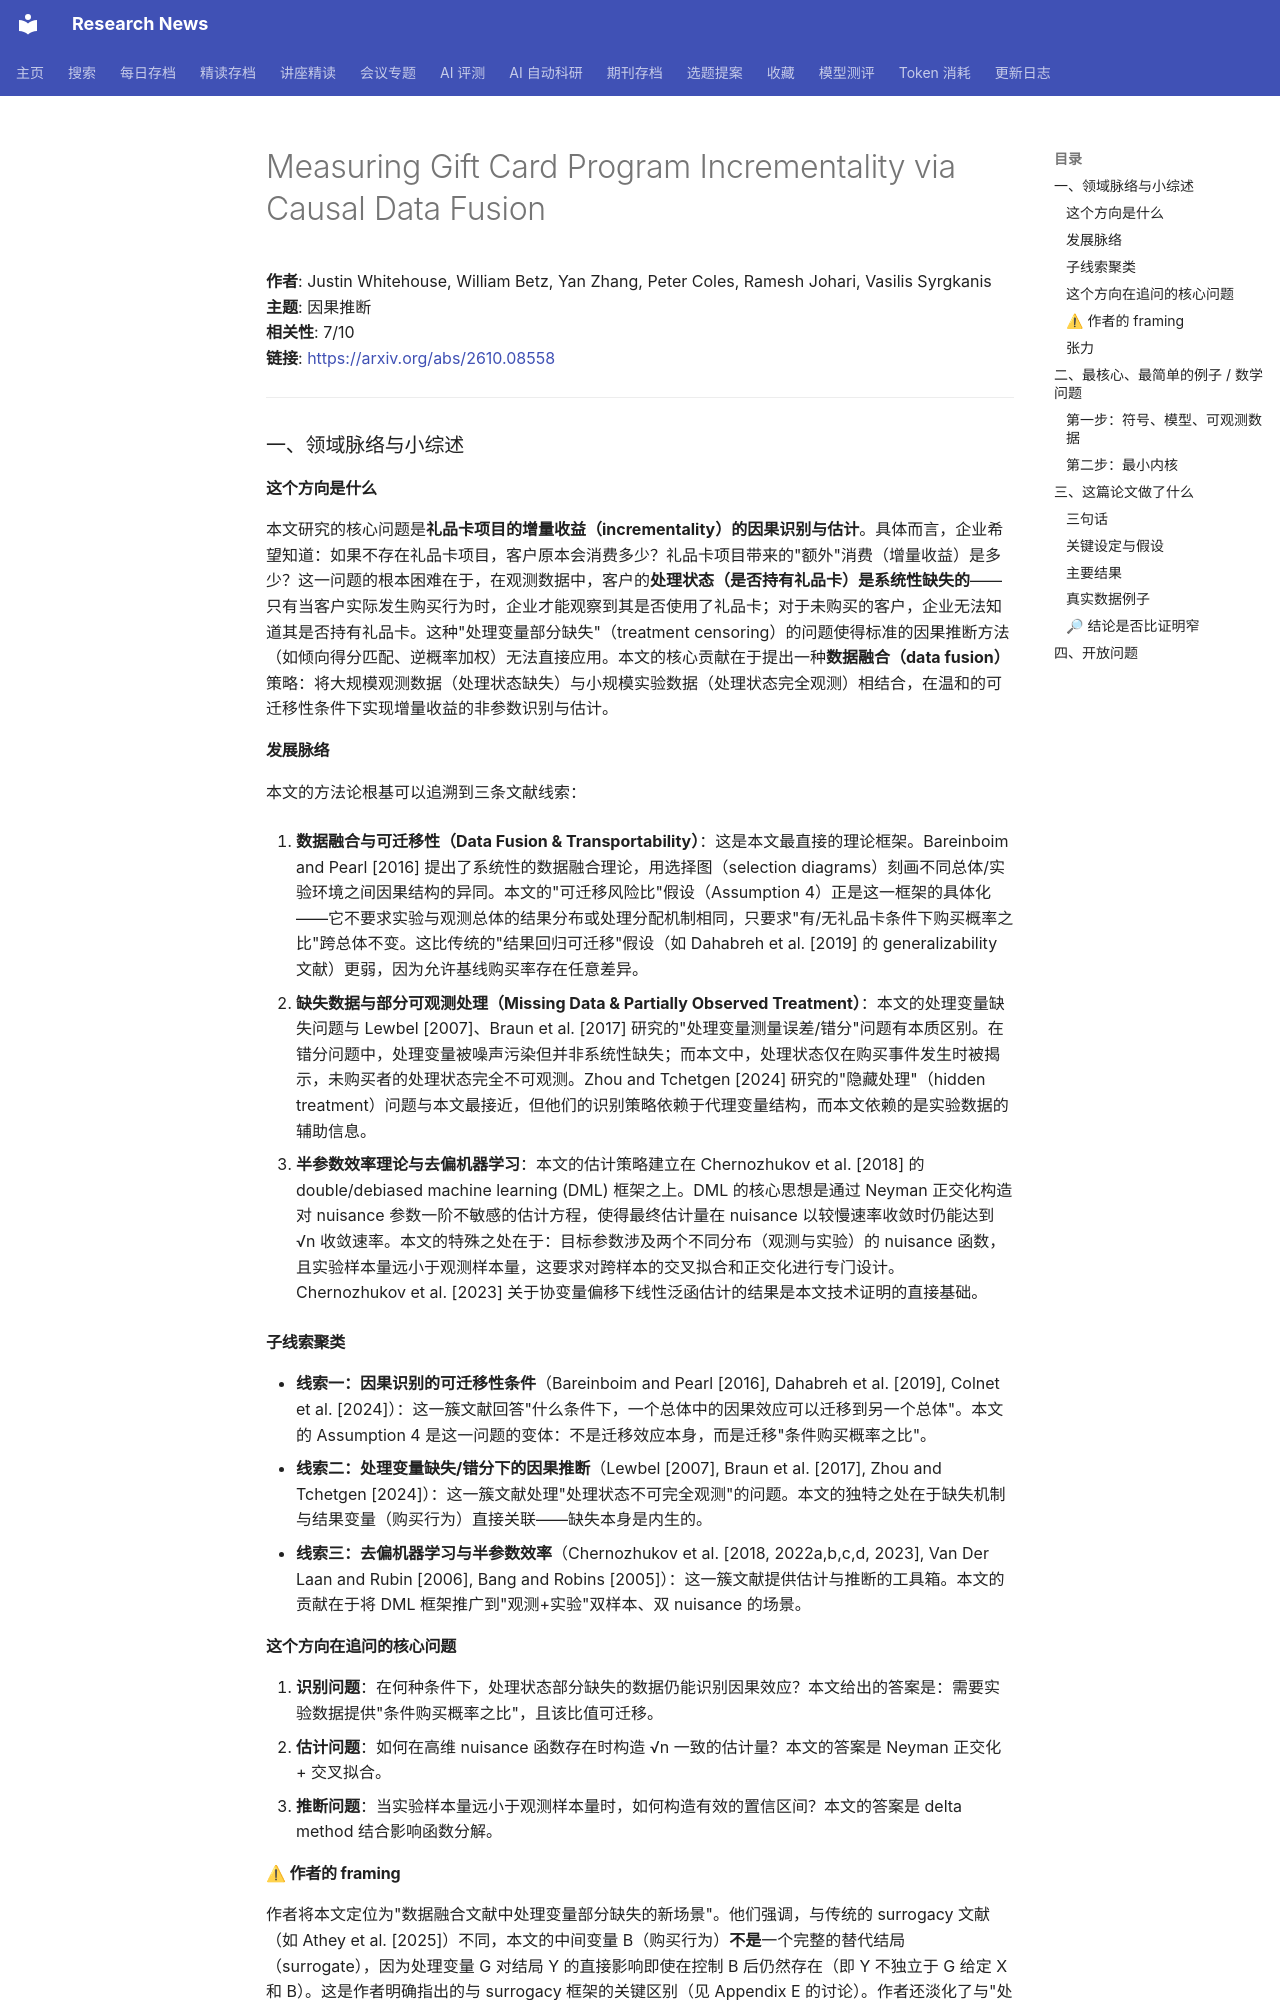

repository: cxy0714/research-news · page: deep_reads/2026-10-08-2610.08558/index.html · generator: mkdocs

# Measuring Gift Card Program Incrementality via Causal Data Fusion

**作者**: Justin Whitehouse, William Betz, Yan Zhang, Peter Coles, Ramesh Johari, Vasilis Syrgkanis  
**主题**: 因果推断  
**相关性**: 7/10  
**链接**: <https://arxiv.org/abs/2610.08558>

---

### 一、领域脉络与小综述

#### 这个方向是什么

本文研究的核心问题是**礼品卡项目的增量收益（incrementality）的因果识别与估计**。具体而言，企业希望知道：如果不存在礼品卡项目，客户原本会消费多少？礼品卡项目带来的"额外"消费（增量收益）是多少？这一问题的根本困难在于，在观测数据中，客户的**处理状态（是否持有礼品卡）是系统性缺失的**——只有当客户实际发生购买行为时，企业才能观察到其是否使用了礼品卡；对于未购买的客户，企业无法知道其是否持有礼品卡。这种"处理变量部分缺失"（treatment censoring）的问题使得标准的因果推断方法（如倾向得分匹配、逆概率加权）无法直接应用。本文的核心贡献在于提出一种**数据融合（data fusion）**策略：将大规模观测数据（处理状态缺失）与小规模实验数据（处理状态完全观测）相结合，在温和的可迁移性条件下实现增量收益的非参数识别与估计。

#### 发展脉络

本文的方法论根基可以追溯到三条文献线索：

1. **数据融合与可迁移性（Data Fusion & Transportability）**：这是本文最直接的理论框架。Bareinboim and Pearl [2016] 提出了系统性的数据融合理论，用选择图（selection diagrams）刻画不同总体/实验环境之间因果结构的异同。本文的"可迁移风险比"假设（Assumption 4）正是这一框架的具体化——它不要求实验与观测总体的结果分布或处理分配机制相同，只要求"有/无礼品卡条件下购买概率之比"跨总体不变。这比传统的"结果回归可迁移"假设（如 Dahabreh et al. [2019] 的 generalizability 文献）更弱，因为允许基线购买率存在任意差异。

2. **缺失数据与部分可观测处理（Missing Data & Partially Observed Treatment）**：本文的处理变量缺失问题与 Lewbel [2007]、Braun et al. [2017] 研究的"处理变量测量误差/错分"问题有本质区别。在错分问题中，处理变量被噪声污染但并非系统性缺失；而本文中，处理状态仅在购买事件发生时被揭示，未购买者的处理状态完全不可观测。Zhou and Tchetgen [2024] 研究的"隐藏处理"（hidden treatment）问题与本文最接近，但他们的识别策略依赖于代理变量结构，而本文依赖的是实验数据的辅助信息。

3. **半参数效率理论与去偏机器学习**：本文的估计策略建立在 Chernozhukov et al. [2018] 的 double/debiased machine learning (DML) 框架之上。DML 的核心思想是通过 Neyman 正交化构造对 nuisance 参数一阶不敏感的估计方程，使得最终估计量在 nuisance 以较慢速率收敛时仍能达到 √n 收敛速率。本文的特殊之处在于：目标参数涉及两个不同分布（观测与实验）的 nuisance 函数，且实验样本量远小于观测样本量，这要求对跨样本的交叉拟合和正交化进行专门设计。Chernozhukov et al. [2023] 关于协变量偏移下线性泛函估计的结果是本文技术证明的直接基础。

#### 子线索聚类

- **线索一：因果识别的可迁移性条件**（Bareinboim and Pearl [2016], Dahabreh et al. [2019], Colnet et al. [2024]）：这一簇文献回答"什么条件下，一个总体中的因果效应可以迁移到另一个总体"。本文的 Assumption 4 是这一问题的变体：不是迁移效应本身，而是迁移"条件购买概率之比"。
- **线索二：处理变量缺失/错分下的因果推断**（Lewbel [2007], Braun et al. [2017], Zhou and Tchetgen [2024]）：这一簇文献处理"处理状态不可完全观测"的问题。本文的独特之处在于缺失机制与结果变量（购买行为）直接关联——缺失本身是内生的。
- **线索三：去偏机器学习与半参数效率**（Chernozhukov et al. [2018, 2022a,b,c,d, 2023], Van Der Laan and Rubin [2006], Bang and Robins [2005]）：这一簇文献提供估计与推断的工具箱。本文的贡献在于将 DML 框架推广到"观测+实验"双样本、双 nuisance 的场景。

#### 这个方向在追问的核心问题

1. **识别问题**：在何种条件下，处理状态部分缺失的数据仍能识别因果效应？本文给出的答案是：需要实验数据提供"条件购买概率之比"，且该比值可迁移。
2. **估计问题**：如何在高维 nuisance 函数存在时构造 √n 一致的估计量？本文的答案是 Neyman 正交化 + 交叉拟合。
3. **推断问题**：当实验样本量远小于观测样本量时，如何构造有效的置信区间？本文的答案是 delta method 结合影响函数分解。
